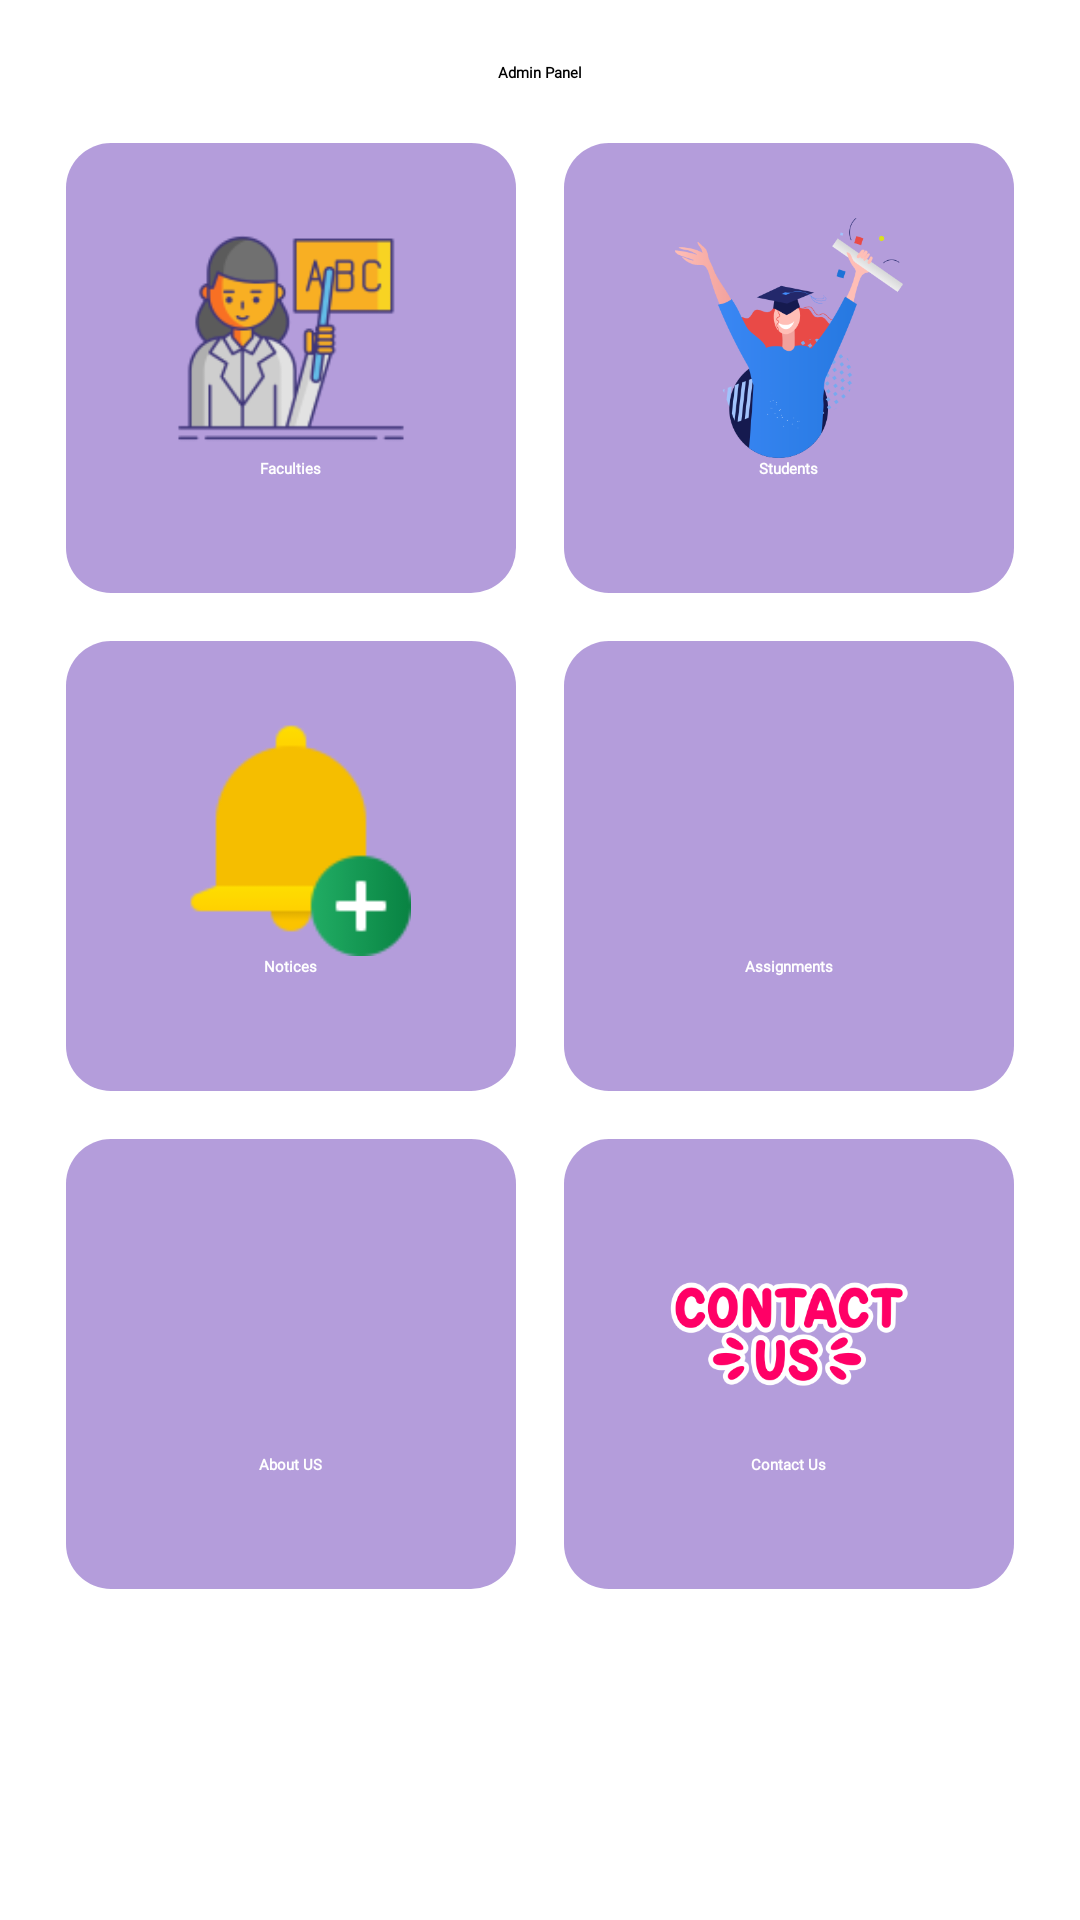

Produce the Android XML layout that renders to this screen, including the resource entries it uses.
<!-- AndroidManifest.xml: application theme Theme.StudyMate -->
<!-- res/layout/activity_admin_panel.xml -->
<?xml version="1.0" encoding="utf-8"?>
<androidx.drawerlayout.widget.DrawerLayout xmlns:android="http://schemas.android.com/apk/res/android"
    xmlns:app="http://schemas.android.com/apk/res-auto"
    xmlns:tools="http://schemas.android.com/tools"
    android:id="@+id/drawerLayout"
    android:layout_width="match_parent"
    android:layout_height="match_parent"
    tools:context=".admin.Admin_panel">

    <androidx.constraintlayout.widget.ConstraintLayout
        android:layout_width="match_parent"
        android:layout_height="match_parent">

        <LinearLayout
            android:layout_width="match_parent"
            android:layout_height="wrap_content"
            android:gravity="center"
            android:orientation="vertical"
            app:layout_constraintBottom_toBottomOf="parent"
            app:layout_constraintEnd_toEndOf="parent"
            app:layout_constraintHorizontal_bias="0.0"
            app:layout_constraintStart_toStartOf="parent"
            app:layout_constraintTop_toTopOf="parent"
            app:layout_constraintVertical_bias="0.077">

            <TextView
                style="@style/TextAppearance.AppCompat.Large"
                android:layout_width="wrap_content"
                android:layout_height="wrap_content"
                android:layout_marginTop="12dp"
                android:layout_marginBottom="12dp"
                android:fontFamily="@font/ubuntu"
                android:text="Admin Panel"
                android:textStyle="bold" />

            <LinearLayout
                android:layout_width="match_parent"
                android:layout_height="wrap_content"
                android:gravity="center"
                android:orientation="horizontal">

                <LinearLayout
                    android:id="@+id/admin_view_faculty"
                    android:layout_width="150dp"
                    android:layout_height="150dp"
                    android:layout_gravity="center"
                    android:layout_margin="8dp"
                    android:background="@drawable/background_add_faculty"
                    android:orientation="vertical">

                    <ImageView
                        android:layout_width="80dp"
                        android:layout_height="80dp"
                        android:layout_gravity="center"
                        android:src="@drawable/faculty_back" />

                    <TextView
                        style="@style/TextAppearance.AppCompat.Medium"
                        android:layout_width="wrap_content"
                        android:layout_height="wrap_content"
                        android:layout_gravity="center"
                        android:fontFamily="@font/ubuntu"
                        android:text="Faculties"
                        android:textColor="@color/white"
                        android:textStyle="bold" />

                </LinearLayout>

                <LinearLayout
                    android:id="@+id/admin_view_student"
                    android:layout_width="150dp"
                    android:layout_height="150dp"
                    android:layout_gravity="center"
                    android:layout_margin="8dp"
                    android:background="@drawable/background_add_faculty"
                    android:orientation="vertical">

                    <ImageView
                        android:layout_width="80dp"
                        android:layout_height="80dp"
                        android:layout_gravity="center"
                        android:src="@drawable/student_back" />

                    <TextView
                        style="@style/TextAppearance.AppCompat.Medium"
                        android:layout_width="wrap_content"
                        android:layout_height="wrap_content"
                        android:layout_gravity="center"
                        android:fontFamily="@font/ubuntu"
                        android:text="Students"
                        android:textColor="@color/white"
                        android:textStyle="bold" />

                </LinearLayout>

            </LinearLayout>

            <LinearLayout
                android:layout_width="match_parent"
                android:layout_height="wrap_content"
                android:gravity="center"
                android:orientation="horizontal">

                <LinearLayout
                    android:id="@+id/admin_view_notice"
                    android:layout_width="150dp"
                    android:layout_height="150dp"
                    android:layout_gravity="center"
                    android:layout_margin="8dp"
                    android:background="@drawable/background_add_faculty"
                    android:orientation="vertical">

                    <ImageView
                        android:layout_width="80dp"
                        android:layout_height="80dp"
                        android:layout_gravity="center"
                        android:src="@drawable/notice_back" />

                    <TextView
                        style="@style/TextAppearance.AppCompat.Medium"
                        android:layout_width="wrap_content"
                        android:layout_height="wrap_content"
                        android:layout_gravity="center"
                        android:fontFamily="@font/ubuntu"
                        android:text="Notices"
                        android:textColor="@color/white"
                        android:textStyle="bold" />

                </LinearLayout>

                <LinearLayout
                    android:id="@+id/admin_view_assignment"
                    android:layout_width="150dp"
                    android:layout_height="150dp"
                    android:layout_gravity="center"
                    android:layout_margin="8dp"
                    android:background="@drawable/background_add_faculty"
                    android:orientation="vertical">

                    <ImageView
                        android:layout_width="80dp"
                        android:layout_height="80dp"
                        android:layout_gravity="center"
                        android:src="@drawable/assign_back" />

                    <TextView
                        style="@style/TextAppearance.AppCompat.Medium"
                        android:layout_width="wrap_content"
                        android:layout_height="wrap_content"
                        android:layout_gravity="center"
                        android:fontFamily="@font/ubuntu"
                        android:text="Assignments"
                        android:textColor="@color/white"
                        android:textStyle="bold" />

                </LinearLayout>

            </LinearLayout>

            <LinearLayout
                android:layout_width="match_parent"
                android:layout_height="wrap_content"
                android:gravity="center"
                android:orientation="horizontal">

                <LinearLayout
                    android:id="@+id/admin_about_us"
                    android:layout_width="150dp"
                    android:layout_height="150dp"
                    android:layout_gravity="center"
                    android:layout_margin="8dp"
                    android:background="@drawable/background_add_faculty"
                    android:orientation="vertical">

                    <ImageView
                        android:layout_width="80dp"
                        android:layout_height="80dp"
                        android:layout_gravity="center"
                        android:src="@drawable/aboutus_back" />

                    <TextView
                        style="@style/TextAppearance.AppCompat.Medium"
                        android:layout_width="wrap_content"
                        android:layout_height="wrap_content"
                        android:layout_gravity="center"
                        android:fontFamily="@font/ubuntu"
                        android:text="About US"
                        android:textColor="@color/white"
                        android:textStyle="bold" />

                </LinearLayout>

                <LinearLayout
                    android:id="@+id/admin_contact_us"
                    android:layout_width="150dp"
                    android:layout_height="150dp"
                    android:layout_gravity="center"
                    android:layout_margin="8dp"
                    android:background="@drawable/background_add_faculty"
                    android:orientation="vertical">

                    <ImageView
                        android:layout_width="80dp"
                        android:layout_height="80dp"
                        android:layout_gravity="center"
                        android:src="@drawable/contactus_back" />

                    <TextView
                        style="@style/TextAppearance.AppCompat.Medium"
                        android:layout_width="wrap_content"
                        android:layout_height="wrap_content"
                        android:layout_gravity="center"
                        android:fontFamily="@font/ubuntu"
                        android:text="Contact Us"
                        android:textColor="@color/white"
                        android:textStyle="bold" />

                </LinearLayout>

            </LinearLayout>

        </LinearLayout>

    </androidx.constraintlayout.widget.ConstraintLayout>
    
    <com.google.android.material.navigation.NavigationView
        android:id="@+id/nav_view"
        android:layout_gravity="start"
        android:layout_width="wrap_content"
        android:layout_height="match_parent"
        app:headerLayout="@layout/admin_nav_header"
        app:menu="@menu/admin_nav_menu"
        android:fitsSystemWindows="true"/>
    
</androidx.drawerlayout.widget.DrawerLayout>
<!-- res/layout/admin_nav_header.xml (included above) -->
<?xml version="1.0" encoding="utf-8"?>
<LinearLayout xmlns:android="http://schemas.android.com/apk/res/android"
    android:orientation="vertical"
    android:layout_width="match_parent"
    android:layout_height="wrap_content"
    android:layout_marginTop="16dp"
    android:layout_marginStart="16dp">

    <de.hdodenhof.circleimageview.CircleImageView
        android:src="@drawable/name"
        android:layout_width="60dp"
        android:layout_height="60dp"
        android:id="@+id/admin_photo"/>
    
    <TextView
        android:id="@+id/admin_name_head"
        android:text="Admin"
        android:paddingTop="8dp"
        android:textSize="24sp"
        android:fontFamily="@font/ubuntu"
        android:textStyle="bold"
        android:layout_width="wrap_content"
        android:layout_height="wrap_content"/>

    <TextView
        android:id="@+id/admin_email_head"
        android:text="Admin@gmail.com"
        android:paddingTop="8dp"
        android:textSize="18sp"
        android:fontFamily="@font/ubuntu"
        android:textStyle="normal"
        android:layout_width="wrap_content"
        android:layout_height="wrap_content"/>

    <View
        android:background="#808080"
        android:layout_width="match_parent"
        android:layout_height="1dp"
        android:layout_marginRight="16dp"
        android:layout_marginTop="30dp"/>

</LinearLayout>
<!-- resources referenced by this layout -->
<resources>
  <!-- drawable background_add_faculty (drawable) -->
  <?xml version="1.0" encoding="utf-8"?>
  <shape
      xmlns:android="http://schemas.android.com/apk/res/android"
      android:shape="rectangle"   >
  
      <solid
          android:color="#7E673AB7" >
      </solid>
  
      <padding
          android:left="25dp"
          android:top="25dp"
          android:right="25dp"
          android:bottom="25dp">
      </padding>
  
      <corners
          android:radius="15dp"   >
      </corners>
  </shape>
  <!-- drawable contactus_back: png bitmap (drawable, 18182 bytes) -->
  <!-- drawable faculty_back: png bitmap (drawable, 8154 bytes) -->
  <!-- drawable notice_back: png bitmap (drawable, 2040 bytes) -->
  <!-- drawable student_back: png bitmap (drawable, 26280 bytes) -->
  <style name="Theme.StudyMate" parent="Base.Theme.StudyMate" />
  <style name="Base.Theme.StudyMate" parent="Theme.Material3.DayNight.NoActionBar">
  
          
          
      </style>
  <!-- not gathered from this repository: default colours our renderer supplied (Android Studio template values) -->
  <color name="white">#FFFFFFFF</color>
</resources>
